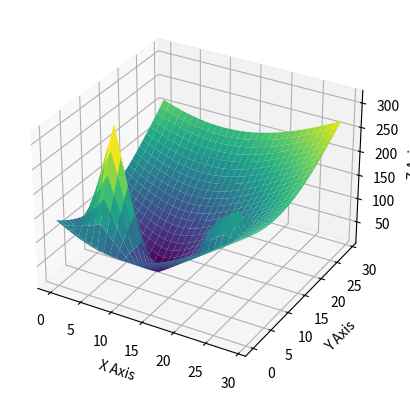

The matplotlib source for this figure:
import numpy as np
import pandas as pd
from math import sqrt
from mpl_toolkits.mplot3d import Axes3D  
import matplotlib.pyplot as plt

def obstacleGenerator(objectsBoundary, obstaclePoints):
    '''Returning all the points that lie within and on the boundary of the given object, to generate the Repulsive Potential'''
    for objectBoundary in objectsBoundary:
        for lowerBound in range(objectBoundary[0][0], (objectBoundary[1][0]+1)):
            for higherBound in range(objectBoundary[0][1], (objectBoundary[1][1]+1)):
                    obstaclePoints.append((lowerBound, higherBound))
    return obstaclePoints

def attractivePotentialGenerator(environmentX, environmentY, goalX, goalY, attractivePotential, attractiveScalingFactor):
    '''This function generates the attractive potential for the environment, considering the environment dimension'''
    for yCounter in range(0, environmentY):
        for xCounter in range(0, environmentX):
            '''We increment by one here to ensure that the outer edges of the obstacle are also included in the obstacle list'''
            attractivePotential[yCounter, xCounter] = attractiveScalingFactor*(sqrt((yCounter - goalY)**2 + (xCounter - goalX)**2))
    return attractivePotential

def reductivePotentialGenerator(environmentX, environmentY, obstaclePoints, reductivePotential, distanceFactor, reductiveScalingFactor):
    '''This function generates the reductive potentials generated due to the presence of obstacles in the environment'''
    for yCounter in range(0, environmentY):
        for xCounter in range(0, environmentX):
            '''If the current point is not in the obstacle list, continue to this section and calculate the distance of the given point from the obstacles'''
            distancesToObstacle = [sqrt((yCounter - obstaclePoint[0])**2 + (xCounter - obstaclePoint[1])**2) for obstaclePoint in obstaclePoints]
            '''Cycling through the distance from each obstacle point in the list and the given point'''
            for distanceToObstacle in distancesToObstacle:
                if(distanceToObstacle < distanceFactor):
                    '''If the distance is less than distanceFactor then calculate the reductive potential'''
                    reductivePotential[yCounter, xCounter] = reductivePotential[yCounter, xCounter] + reductiveScalingFactor*((1/(sum(distancesToObstacle)) - 1/(distanceFactor))**2)
                else:
                    '''If the given point is distanceFactor away from the obstacle, then ignore and assign reductive potential as 0'''
                    reductivePotential[yCounter, xCounter] = reductivePotential[yCounter, xCounter] + 0
    return reductivePotential

'''Declaring the environment dimensions and the location of the goal coordinate'''
environmentX = 30
environmentY = 30
goalX = 10
goalY = 10

'''Declaring the factors for the attractive and reductive potential allocators'''
attractiveScalingFactor = 10
reductiveScalingFactor = 100
distanceFactor = 3

'''Declaring the objects here'''
objectsBoundary = [[(4, 4), (8, 8)], [(10, 20), (11, 21)]]
obstaclePoints = []
obstaclePoints = obstacleGenerator(objectsBoundary, obstaclePoints)

'''Generating the numpy arrays for meshing the environment space'''
column = np.arange(0, environmentY, 1)
row = np.arange(0, environmentX, 1)

'''Meshing the 2 1-D arrays to get the coordinate space for allocation of potentials'''
rowArray, columnArray = np.meshgrid(row, column)

'''Initializing the Attractive and Reductive Potentials of the field here'''
attractivePotential = np.zeros([environmentY, environmentX])
reductivePotential = np.zeros([environmentY, environmentX])

'''Generating the attractive potential values here'''
attractivePotential = attractivePotentialGenerator(environmentX, environmentY, goalX, goalY, attractivePotential, attractiveScalingFactor)

'''Generating the reductive potential values here'''
reductivePotential = reductivePotentialGenerator(environmentX, environmentY, obstaclePoints, reductivePotential, distanceFactor, reductiveScalingFactor)

'''Reshaping the attractive potential numpy array to the prescribed meshing'''
attractivePotentialMesh = attractivePotential.reshape(columnArray.shape)

'''Reshaping the reductive potential numpy array to the prescribed meshing'''
reductivePotentialMesh = reductivePotential.reshape(columnArray.shape)

'''Here, we combine the reductive and the attractive potentials of each coordinate in the map'''
completePotential = attractivePotentialMesh + reductivePotentialMesh

'''Initalizing the 3D space for projection of the potential'''
fig = plt.figure()
ax = fig.add_subplot(111, projection='3d')

'''Grabbing the colormap from the Matplotlib library'''
colormap = plt.cm.get_cmap('viridis')

'''Plotting the potential function here over the 3D space'''
ax.plot_surface(rowArray, columnArray, completePotential, cmap=colormap)

'''Labelling the axes in the 3D space'''
ax.set_xlabel('X Axis')
ax.set_ylabel('Y Axis')
ax.set_zlabel('Z Axis')

'''Presenting the manifold generated'''
plt.show()